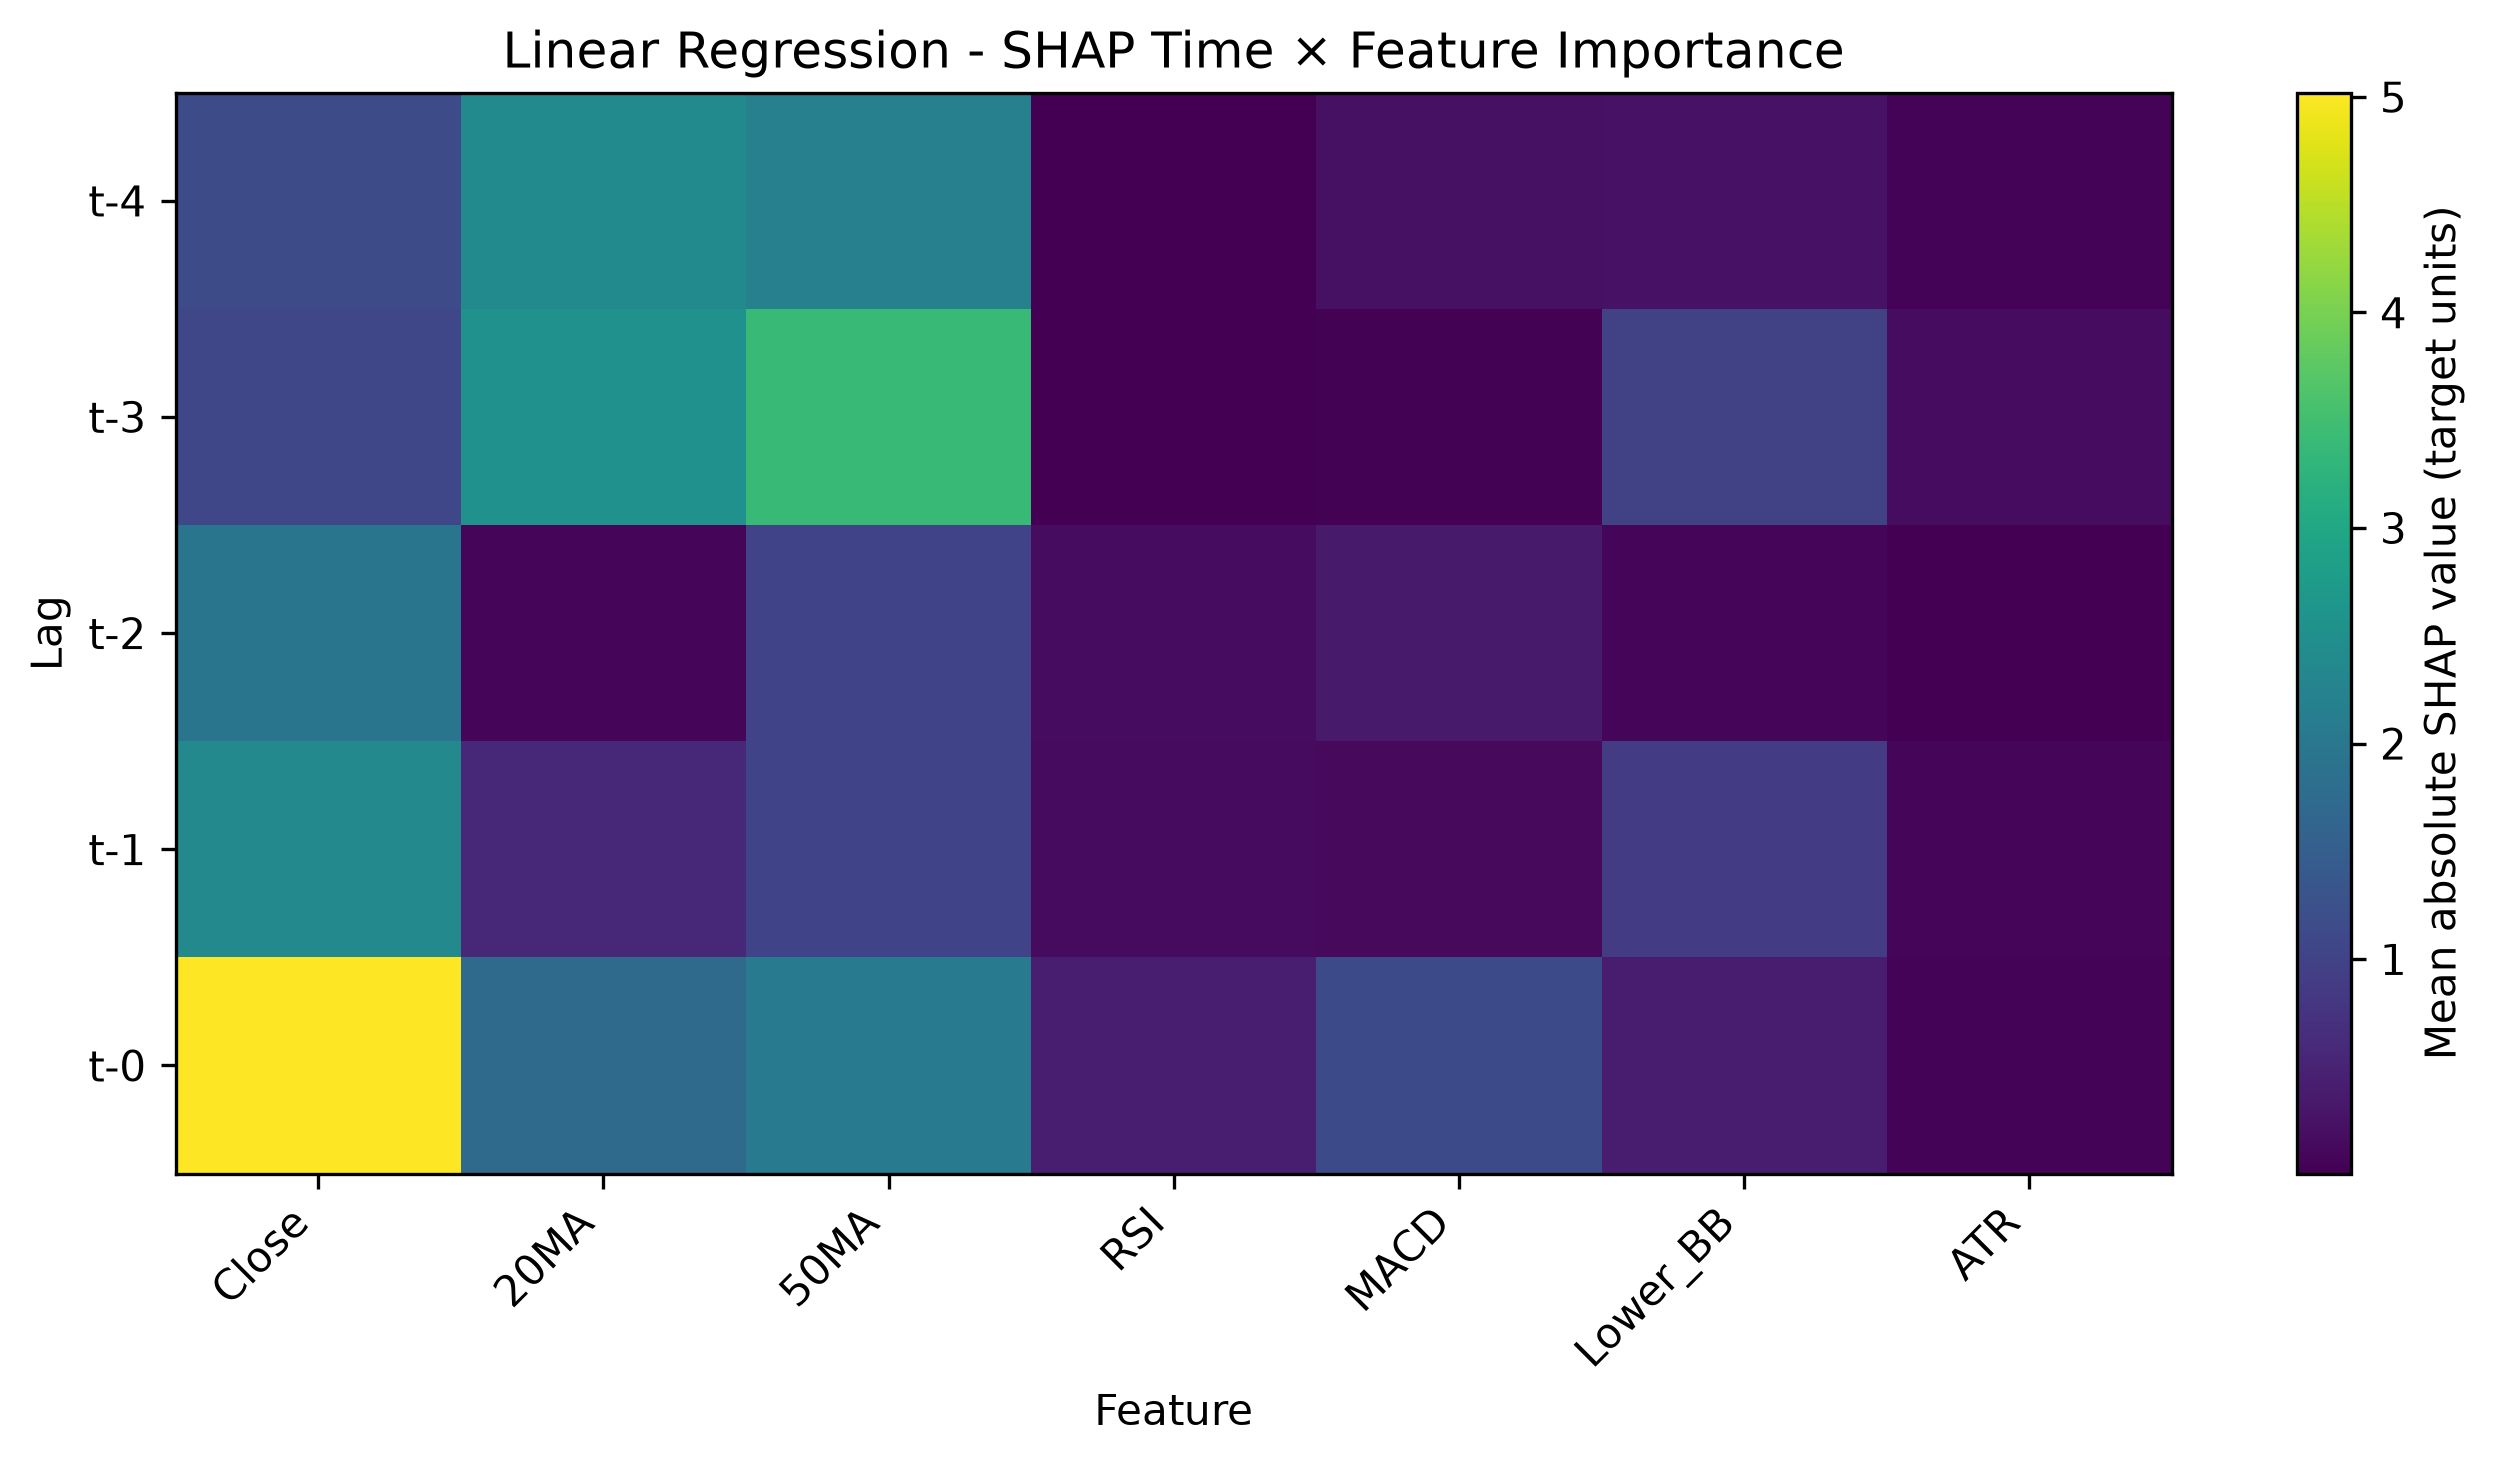

The table this chart was drawn from, first rows:
Lag, Close, 20MA, 50MA, RSI, MACD, Lower_BB, ATR
t-4, 1.145, 2.395, 2.182, 0.005034, 0.227, 0.241, 0.05528
t-3, 1.077, 2.542, 3.396, 0.006822, 0.04121, 1.002, 0.173
t-2, 1.949, 0.1008, 1.021, 0.1778, 0.3678, 0.07047, 0.02439
t-1, 2.362, 0.565, 1.007, 0.1468, 0.1419, 0.9033, 0.09448
t-0, 5.02, 1.747, 2.044, 0.4343, 1.131, 0.4073, 0.04489
